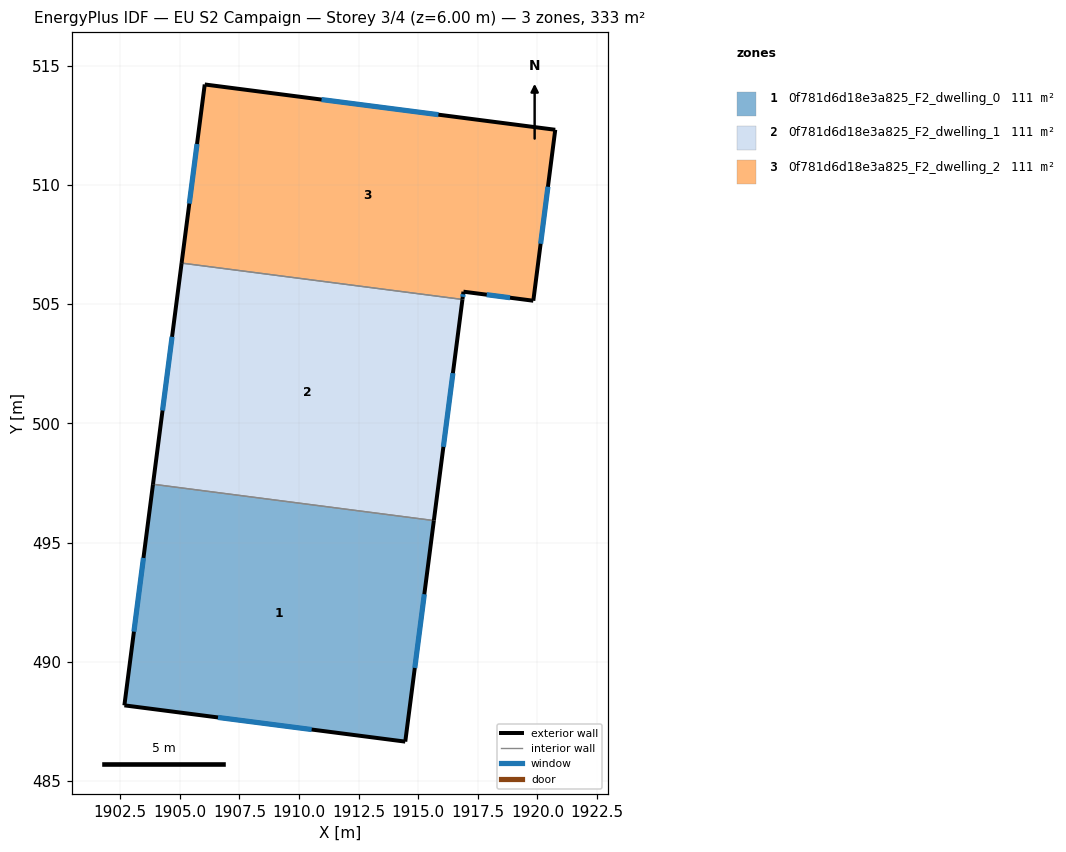
=== STOREY PLAN SPEC (per zone: floor XY polygon, exterior-wall plan segments, windows/doors) ===
zone 1: 0f781d6d18e3a825_F2_dwelling_0  (111.1 m²)
  floor: (1915.65, 495.92) (1914.45, 486.65) (1902.67, 488.17) (1903.88, 497.45)
  exterior wall: (1914.45, 486.65) – (1915.65, 495.92)  [9.3 m]
    window: (1914.85, 489.74) – (1915.25, 492.83)  [3.1 m²]
  exterior wall: (1902.68, 488.17) – (1914.45, 486.65)  [11.9 m]
    window: (1906.60, 487.67) – (1910.53, 487.16)  [4.0 m²]
  exterior wall: (1903.88, 497.45) – (1902.68, 488.17)  [9.4 m]
    window: (1903.48, 494.36) – (1903.07, 491.26)  [3.1 m²]
  interior walls: 1
zone 2: 0f781d6d18e3a825_F2_dwelling_1  (111.1 m²)
  floor: (1916.85, 505.20) (1915.65, 495.92) (1903.88, 497.45) (1905.07, 506.72)
  exterior wall: (1915.65, 495.92) – (1916.85, 505.20)  [9.4 m]
    window: (1916.05, 499.01) – (1916.45, 502.11)  [3.1 m²]
  exterior wall: (1905.07, 506.72) – (1903.88, 497.45)  [9.4 m]
    window: (1904.68, 503.63) – (1904.27, 500.54)  [3.1 m²]
  interior walls: 2
zone 3: 0f781d6d18e3a825_F2_dwelling_2  (111.0 m²)
  floor: (1920.74, 512.31) (1919.82, 505.14) (1916.90, 505.52) (1916.85, 505.20) (1905.07, 506.72) (1906.04, 514.21)
  exterior wall: (1916.85, 505.20) – (1916.90, 505.52)  [0.3 m]
    window: (1916.87, 505.31) – (1916.88, 505.41)  [0.1 m²]
  exterior wall: (1906.05, 514.21) – (1905.07, 506.72)  [7.6 m]
    window: (1905.72, 511.72) – (1905.40, 509.22)  [2.5 m²]
  exterior wall: (1920.74, 512.31) – (1906.05, 514.21)  [14.8 m]
    window: (1915.85, 512.95) – (1910.94, 513.58)  [4.9 m²]
  exterior wall: (1919.82, 505.14) – (1920.74, 512.31)  [7.2 m]
    window: (1920.13, 507.53) – (1920.44, 509.92)  [2.4 m²]
  exterior wall: (1916.90, 505.52) – (1919.82, 505.14)  [3.0 m]
    window: (1917.87, 505.40) – (1918.85, 505.27)  [1.0 m²]
  interior walls: 1

=== DERIVED (storey summary) ===
Building: EU S2 Campaign
Storey: 3 of 4  (floor level z = 6.00 m)
Storey gross floor area: 333.2 m²
Zones on this storey: 3
  - 0f781d6d18e3a825_F2_dwelling_0: floor 111.1 m²; exterior wall 30.6 m (91.7 m²); 3 window(s) 10.2 m²; WWR 11.1%
  - 0f781d6d18e3a825_F2_dwelling_1: floor 111.1 m²; exterior wall 18.7 m (56.1 m²); 2 window(s) 6.2 m²; WWR 11.1%
  - 0f781d6d18e3a825_F2_dwelling_2: floor 111.0 m²; exterior wall 32.9 m (98.7 m²); 5 window(s) 11.0 m²; WWR 11.1%
Zone adjacency (shared interzone walls):
  - 0f781d6d18e3a825_F2_dwelling_0 ↔ 0f781d6d18e3a825_F2_dwelling_1
  - 0f781d6d18e3a825_F2_dwelling_1 ↔ 0f781d6d18e3a825_F2_dwelling_2